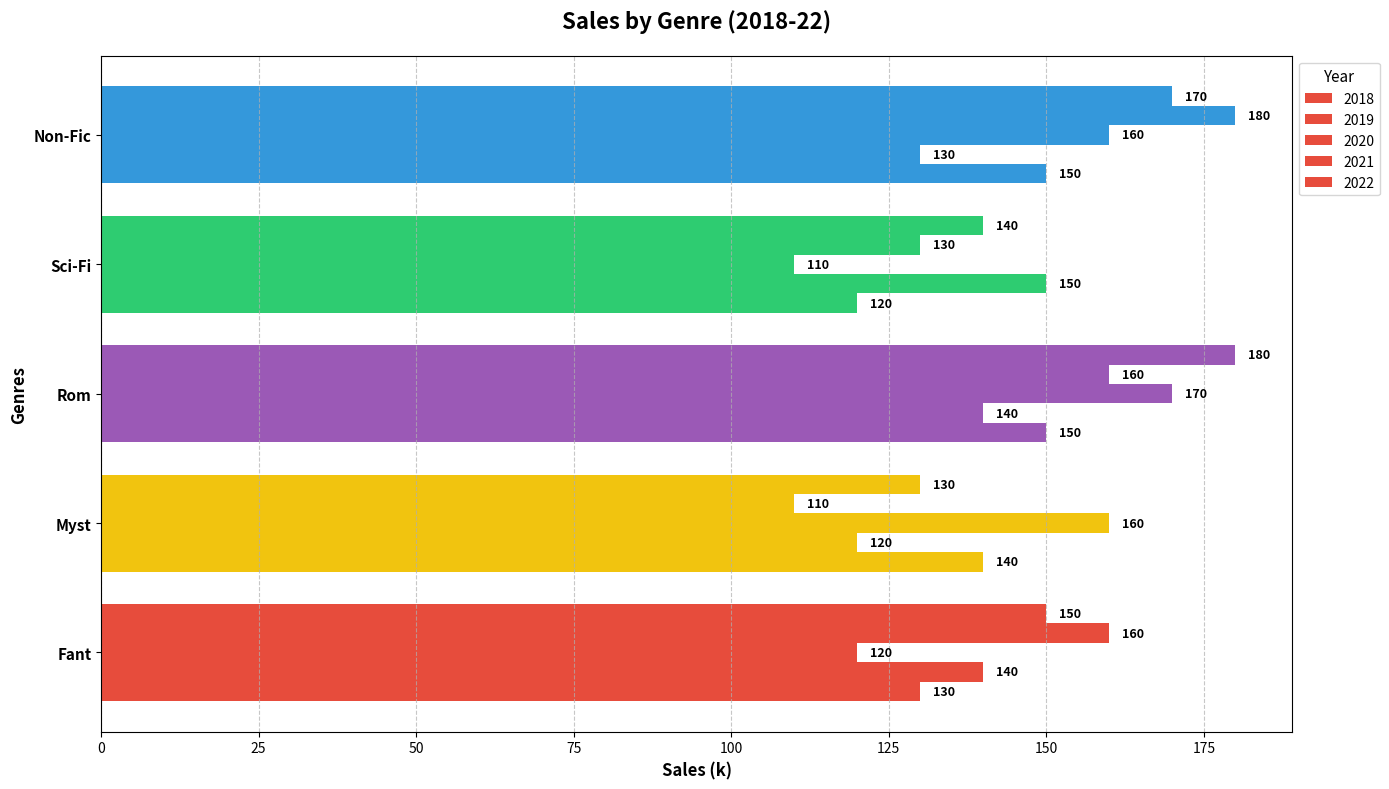

Reproduce this figure in Python.
import matplotlib.pyplot as plt
import numpy as np

years = ["2018", "2019", "2020", "2021", "2022"]
genres = ["Fant", "Myst", "Rom", "Sci-Fi", "Non-Fic"]

data = np.array([
    [130, 140, 150, 120, 150],
    [140, 120, 140, 150, 130],
    [120, 160, 170, 110, 160],
    [160, 110, 160, 130, 180],
    [150, 130, 180, 140, 170]
])

# Manually shuffled colors
shuffled_colors = ['#e74c3c', '#f1c40f', '#9b59b6', '#2ecc71', '#3498db']

fig, ax = plt.subplots(figsize=(14, 8))
bar_height = 0.15
indices = np.arange(len(genres))

for i, year in enumerate(years):
    ax.barh(indices + i * bar_height, data[i], bar_height, color=shuffled_colors, label=year)

ax.set_ylabel('Genres', fontsize=12, weight='bold')
ax.set_xlabel('Sales (k)', fontsize=12, weight='bold')
ax.set_title('Sales by Genre (2018-22)', fontsize=16, weight='bold', pad=20)
ax.set_yticks(indices + bar_height * (len(years) - 1) / 2)
ax.set_yticklabels(genres, fontsize=11, weight='bold')
ax.legend(title='Year', loc='upper left', bbox_to_anchor=(1, 1), fontsize=10, title_fontsize='11')

ax.grid(axis='x', linestyle='--', alpha=0.7)

for i, year_sales in enumerate(data):
    for j, sales in enumerate(year_sales):
        ax.text(sales + 2, indices[j] + i * bar_height, f'{sales}', va='center', fontsize=9, weight='bold')

plt.tight_layout()
plt.show()
